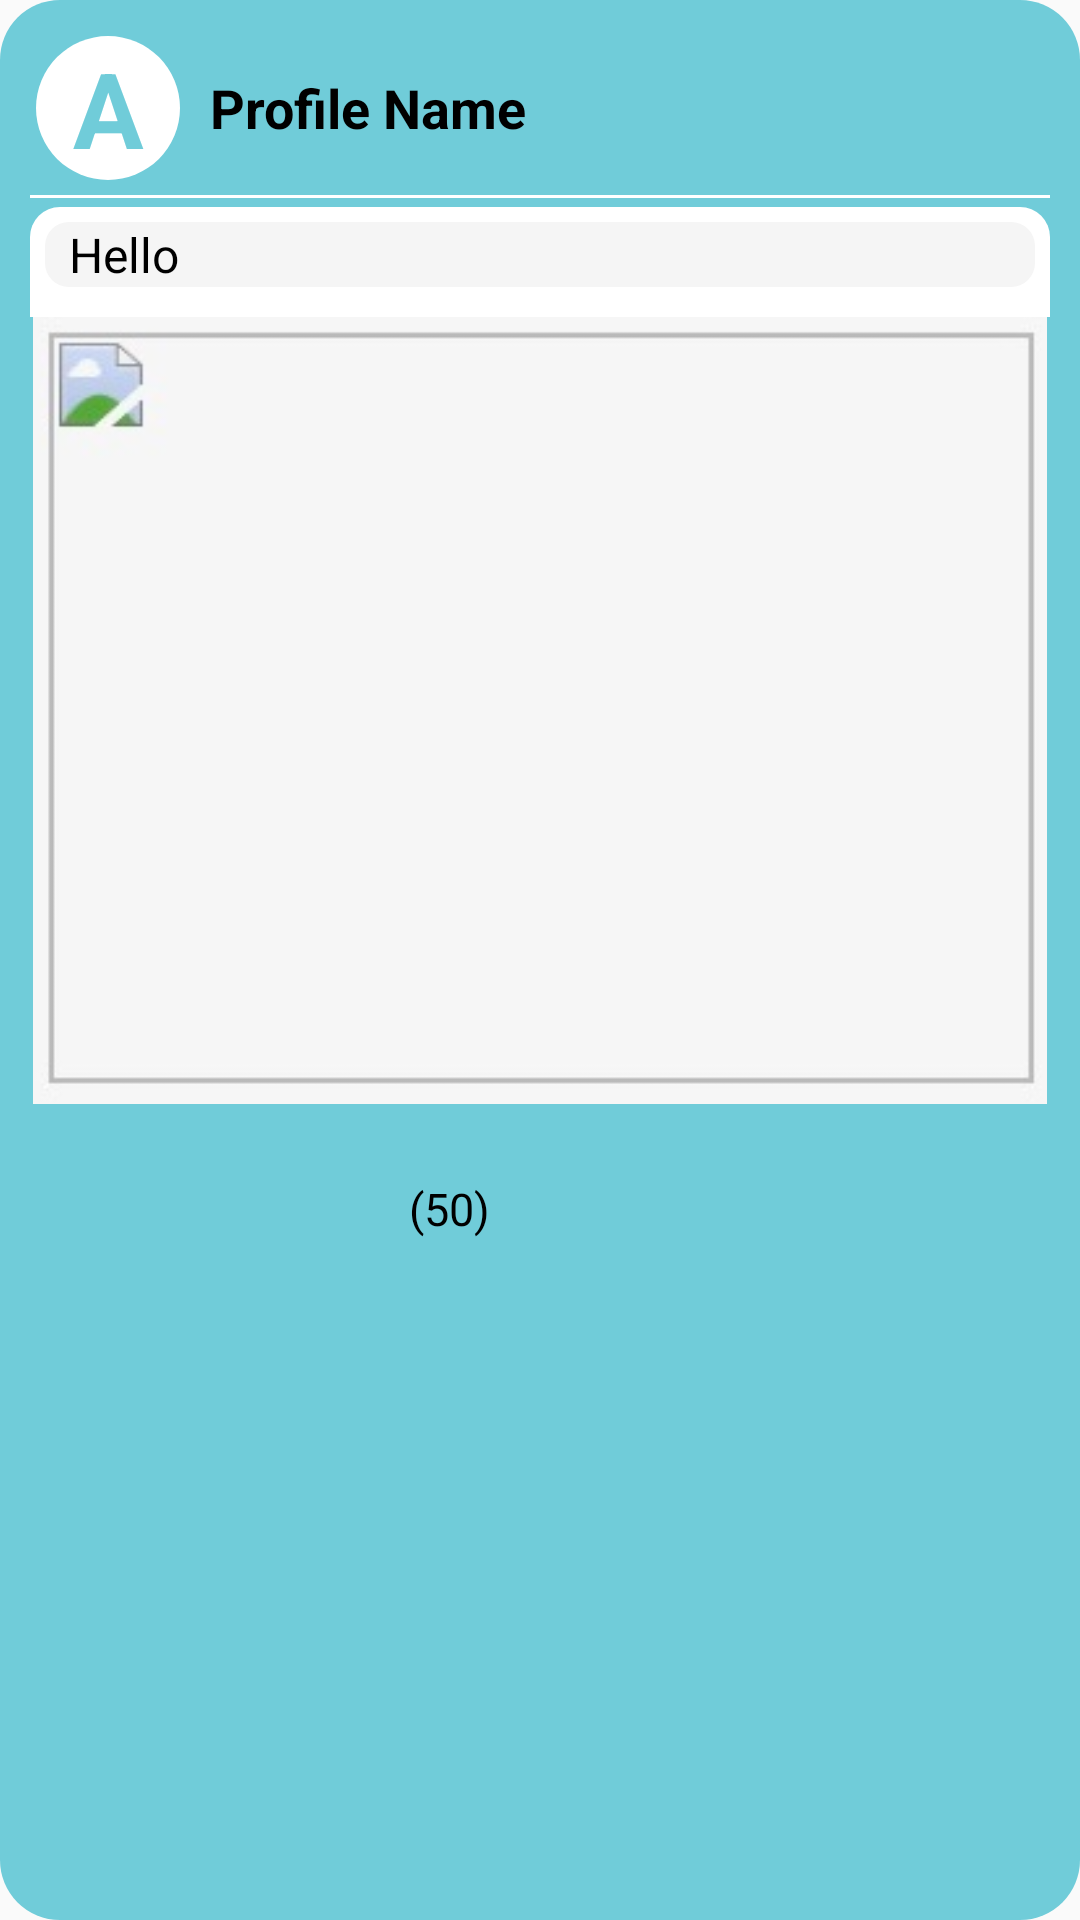

Write the Android layout XML for this screen, with the resource values it uses.
<!-- AndroidManifest.xml: application theme Theme.JourneyJunctionXml -->
<!-- res/layout/post_template.xml -->
<LinearLayout
    xmlns:android="http://schemas.android.com/apk/res/android"
    android:layout_width="match_parent"
    android:layout_height="wrap_content"
    android:padding="10dp"
    android:layout_marginTop="10dp"
    android:layout_marginHorizontal="5dp"
    android:background="@drawable/rounded_background"
    android:orientation="vertical">
    <LinearLayout
        android:layout_width="match_parent"
        android:layout_height="wrap_content"
        android:orientation="vertical">

        <TextView
            android:layout_width="match_parent"
            android:layout_height="40dp"
            android:text="Delete"
            android:gravity="center"
            android:textColor="#ffffff"
            android:id="@+id/delete_post"
            android:visibility="gone"
            android:background="@drawable/bg_edit_profile"
            android:textSize="18sp"/>

    </LinearLayout>
    <LinearLayout
        android:layout_width="match_parent"
        android:layout_height="wrap_content"
        android:orientation="horizontal"
        android:layout_marginRight="10dp"
        android:padding="2dp">
        <FrameLayout
            android:layout_width="48dp"
            android:layout_height="48dp">
            <View
                android:layout_width="match_parent"
                android:layout_height="match_parent"
                android:background="@drawable/round_background" />
            <TextView
                android:layout_width="match_parent"
                android:layout_height="match_parent"
                android:gravity="center"
                android:id="@+id/post_item_profile_icon"
                android:text="A"
                android:textSize="35sp"
                android:textColor="#70CCD9"
                android:textStyle="bold">
            </TextView>
        </FrameLayout>

        <TextView
            android:id="@+id/post_item_profile_name"
            android:layout_width="wrap_content"
            android:layout_height="match_parent"
            android:layout_marginStart="10dp"
            android:gravity="center"
            android:text="Profile Name"
            android:textStyle="bold"
            android:textColor="#000000"
            android:textSize="18sp" />

        <TextView
            android:id="@+id/post_item_timestamp"
            android:layout_width="match_parent"
            android:layout_height="match_parent"
            android:gravity="center_vertical|end"
            android:paddingEnd="10dp"
            android:text=""
            android:textSize="16sp"
            android:textColor="#ff0000"
            android:textStyle="normal"/>
    </LinearLayout>

    <View
        android:layout_width="match_parent"
        android:layout_height="1dp"
        android:layout_marginVertical="3dp"
        android:background="#ffffff"/>
    <LinearLayout
        android:layout_width="match_parent"
        android:layout_height="wrap_content"
        android:paddingHorizontal="5dp"
        android:paddingBottom="10dp"
        android:background="@drawable/rouned_background_white">
        <TextView
            android:id="@+id/post_item_content_caption"
            android:layout_width="match_parent"
            android:layout_height="wrap_content"
            android:layout_marginTop="5dp"
            android:text="Hello"
            android:textSize="16sp"
            android:textColor="#000000"
            android:textStyle="normal"
            android:lineSpacingExtra="4dp"
            android:paddingStart="8dp"
            android:paddingEnd="8dp"
            android:background="@drawable/caption_background"
            android:gravity="start"/>

    </LinearLayout>
    <ImageView
        android:layout_width="match_parent"
        android:layout_height="wrap_content"
        android:layout_marginHorizontal="1dp"
        android:id="@+id/post_item_image"
        android:src="@drawable/loading_image"
        android:adjustViewBounds="true"
        android:scaleType="fitCenter">
    </ImageView>
    <LinearLayout
        android:layout_width="match_parent"
        android:layout_height="wrap_content"
        android:orientation="horizontal"
        android:gravity="center"
        android:layout_marginTop="5dp">
        <TextView
            android:layout_width="wrap_content"
            android:layout_height="match_parent"
            android:gravity="center"
            android:id="@+id/cnt_react"
            android:text="(50)"
            android:textSize="15sp"
            android:textColor="#000000">
        </TextView>
        <FrameLayout
            android:layout_width="60dp"
            android:id="@+id/post_item_react_done_layout_button"
            android:visibility="gone"
            android:layout_height="60dp">
            <View
                android:layout_width="match_parent"
                android:layout_height="match_parent"
                android:background="@drawable/round_background" />
            <TextView
                android:layout_width="match_parent"
                android:layout_height="match_parent"
                android:gravity="center"
                android:text="❤️"
                android:textSize="35sp"
                android:textColor="#70CCD9"
                android:textStyle="bold">
            </TextView>
        </FrameLayout>
        <FrameLayout
            android:layout_width="60dp"
            android:id="@+id/post_item_react_button"
            android:layout_height="60dp">
            <View
                android:layout_width="match_parent"
                android:layout_height="match_parent"
                android:background="@drawable/heart_icon" />
        </FrameLayout>
    </LinearLayout>

    <TextView
        android:layout_width="match_parent"
        android:id="@+id/post_text_id"
        android:textColor="#ff0000"
        android:layout_height="wrap_content">

    </TextView>
</LinearLayout>
<!-- resources referenced by this layout -->
<resources>
  <!-- drawable bg_edit_profile (drawable) -->
  <?xml version="1.0" encoding="utf-8"?>
  <shape xmlns:android="http://schemas.android.com/apk/res/android">
      <gradient
          android:startColor="#6A5ACD"
      android:endColor="#836FFF"
      android:angle="135" />
  </shape>
  <!-- drawable caption_background (drawable) -->
  <shape xmlns:android="http://schemas.android.com/apk/res/android"
      android:shape="rectangle">
      <solid android:color="#F5F5F5" /> 
      <corners android:radius="8dp" /> 
  </shape>
  <!-- drawable heart_icon (drawable) -->
  <layer-list xmlns:android="http://schemas.android.com/apk/res/android">
      <item>
          
          <shape android:shape="oval">
              <solid android:color="#ffffff" />
              <size android:width="48dp"
                  android:height="48dp" />
          </shape>
      </item>
      <item android:drawable="@drawable/heart_image"
          android:gravity="center" />
  </layer-list>
  <!-- drawable loading_image: png bitmap (drawable, 7296 bytes) -->
  <!-- drawable round_background (drawable) -->
  <layer-list xmlns:android="http://schemas.android.com/apk/res/android">
      <item>
          
          <shape android:shape="oval">
              <solid android:color="#ffffff" />
          </shape>
      </item>
  </layer-list>
  <!-- drawable rounded_background (drawable) -->
  <shape xmlns:android="http://schemas.android.com/apk/res/android"
      android:shape="rectangle">
      <solid android:color="#70CCD9" />
      <corners android:radius="20dp" />
  </shape>
  <!-- drawable rouned_background_white (drawable) -->
  <shape xmlns:android="http://schemas.android.com/apk/res/android"
      android:shape="rectangle">
      <solid android:color="#ffffff" />
      <corners
          android:topLeftRadius="10dp"
          android:topRightRadius="10dp"
          android:bottomLeftRadius="0dp"
          android:bottomRightRadius="0dp" />
  </shape>
  <style name="Theme.JourneyJunctionXml" parent="Base.Theme.JourneyJunctionXml" />
  <!-- drawable heart_image (drawable) -->
  <layer-list xmlns:android="http://schemas.android.com/apk/res/android">
      <item android:drawable="@drawable/heart"
          android:width="32dp"
          android:height="32dp"/>
  </layer-list>
  <style name="Base.Theme.JourneyJunctionXml" parent="Theme.AppCompat.DayNight.NoActionBar">
          
          
      </style>
</resources>
